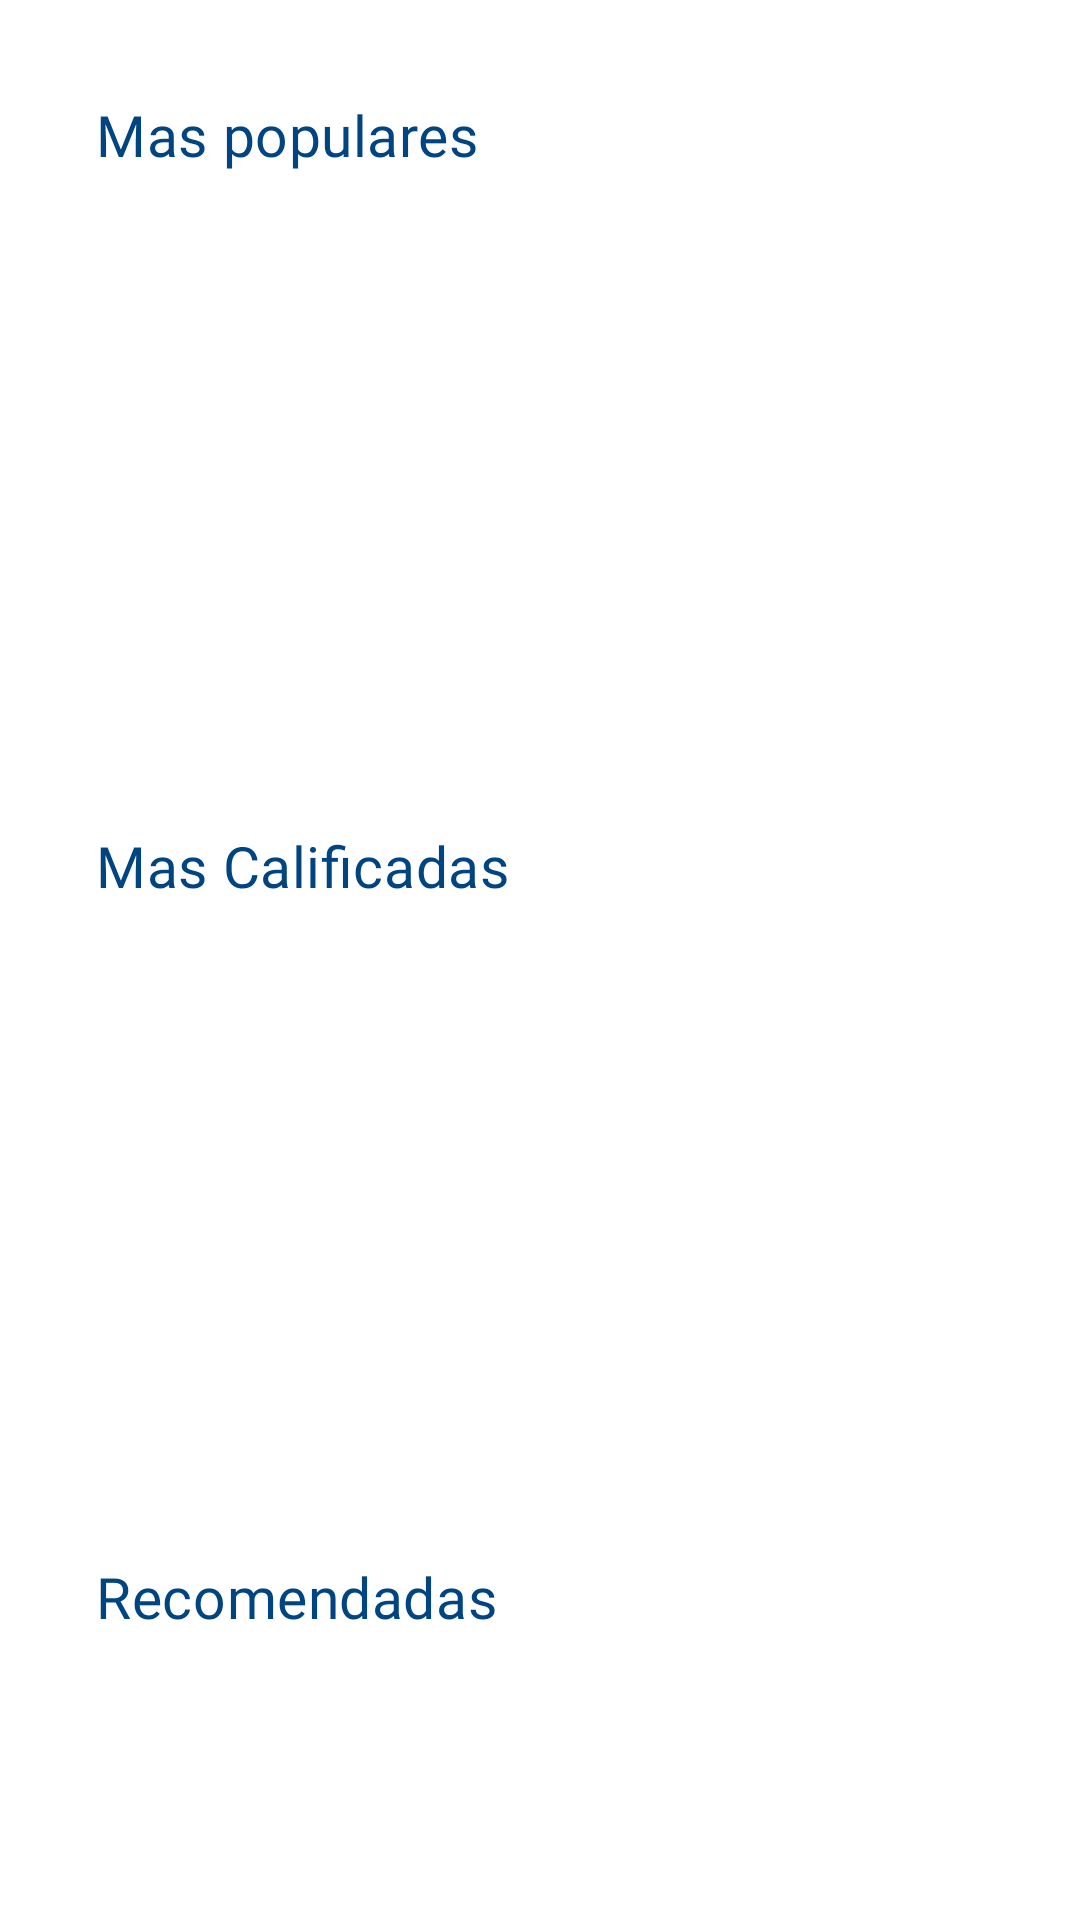

Layout XML and referenced resources for this Android screen:
<!-- AndroidManifest.xml: application theme Theme.OpenPay -->
<!-- res/layout/fragment_movies.xml -->
<?xml version="1.0" encoding="utf-8"?>
<androidx.constraintlayout.widget.ConstraintLayout xmlns:android="http://schemas.android.com/apk/res/android"
    xmlns:app="http://schemas.android.com/apk/res-auto"
    xmlns:tools="http://schemas.android.com/tools"
    android:layout_width="match_parent"
    android:layout_height="match_parent"
    tools:context=".ui.movies.presentation.MoviesFragment">

    <androidx.core.widget.NestedScrollView
        android:layout_width="match_parent"
        android:layout_height="0dp"
        app:layout_constraintBottom_toBottomOf="parent"
        app:layout_constraintStart_toStartOf="parent"
        app:layout_constraintTop_toTopOf="parent">

        <androidx.constraintlayout.widget.ConstraintLayout
            android:layout_width="match_parent"
            android:layout_height="match_parent">

            <TextView
                android:id="@+id/tvNextReleases"
                style="@style/TitleSection"
                android:layout_width="wrap_content"
                android:layout_height="wrap_content"
                android:text="Mas populares"
                app:layout_constraintStart_toStartOf="parent"
                app:layout_constraintTop_toTopOf="parent" />

            <androidx.recyclerview.widget.RecyclerView
                android:id="@+id/rvUpcoming"
                android:layout_width="match_parent"
                android:layout_height="170dp"
                android:layout_marginTop="@dimen/normal_100"
                android:clipToPadding="false"
                android:paddingStart="@dimen/normal_200"
                app:layout_constraintEnd_toEndOf="parent"
                app:layout_constraintStart_toStartOf="parent"
                app:layout_constraintTop_toBottomOf="@id/tvNextReleases"
                tools:ignore="RtlSymmetry" />

            <TextView
                android:id="@+id/tvTrends"
                style="@style/TitleSection"
                android:layout_width="wrap_content"
                android:layout_height="wrap_content"
                android:text="Mas Calificadas"
                app:layout_constraintStart_toStartOf="parent"
                app:layout_constraintTop_toBottomOf="@+id/rvUpcoming" />

            <androidx.recyclerview.widget.RecyclerView
                android:id="@+id/rvTopRated"
                android:layout_width="match_parent"
                android:layout_height="170dp"
                android:layout_marginTop="@dimen/normal_100"
                android:clipToPadding="false"
                android:paddingStart="@dimen/normal_200"
                app:layout_constraintEnd_toEndOf="parent"
                app:layout_constraintStart_toStartOf="parent"
                app:layout_constraintTop_toBottomOf="@id/tvTrends"
                tools:ignore="RtlSymmetry" />

            <TextView
                android:id="@+id/recommended"
                style="@style/TitleSection"
                android:layout_width="wrap_content"
                android:layout_height="wrap_content"
                android:text="Recomendadas"
                app:layout_constraintStart_toStartOf="parent"
                app:layout_constraintTop_toBottomOf="@+id/rvTopRated" />

            <androidx.recyclerview.widget.RecyclerView
                android:id="@+id/rvRecommended"
                android:layout_width="match_parent"
                android:layout_height="wrap_content"
                android:layout_marginTop="@dimen/normal_100"
                android:layout_marginBottom="@dimen/large_200"
                android:clipToPadding="false"
                android:paddingStart="@dimen/normal_200"
                app:layout_constraintBottom_toBottomOf="parent"
                app:layout_constraintEnd_toEndOf="parent"
                app:layout_constraintStart_toStartOf="parent"
                app:layout_constraintTop_toBottomOf="@+id/recommended"
                tools:ignore="RtlSymmetry" />

        </androidx.constraintlayout.widget.ConstraintLayout>


    </androidx.core.widget.NestedScrollView>

</androidx.constraintlayout.widget.ConstraintLayout>
<!-- resources referenced by this layout -->
<resources>
  <dimen name="large_200">64dp</dimen>
  <dimen name="normal_100">16dp</dimen>
  <dimen name="normal_200">32dp</dimen>
  <style name="TitleSection">
          <item name="android:textSize">@dimen/text_normal_3</item>
          <item name="android:fontFamily">@font/roboto_bold</item>
          <item name="android:textColor">@color/op_primary</item>
          <item name="android:letterSpacing">0.01</item>
          <item name="android:layout_marginStart">@dimen/normal_200</item>
          <item name="android:layout_marginTop">@dimen/normal_200</item>
      </style>
  <style name="Theme.OpenPay" parent="Theme.MaterialComponents.DayNight.DarkActionBar">
          <item name="colorPrimary">@color/op_primary</item>
          <item name="colorPrimaryVariant">@color/op_primaryDark</item>
          <item name="colorOnPrimary">@color/white</item>
          <item name="colorSecondary">@color/teal_200</item>
          <item name="colorSecondaryVariant">@color/teal_700</item>
          <item name="colorOnSecondary">@color/black</item>
          <item name="android:statusBarColor">?attr/colorPrimaryVariant</item>
      </style>
  <dimen name="text_normal_3">19sp</dimen>
  <color name="op_primary">#004481</color>
  <color name="op_primaryDark">#06345E</color>
  <color name="white">#FFFFFFFF</color>
  <color name="teal_200">#FF03DAC5</color>
  <color name="teal_700">#FF018786</color>
  <color name="black">#FF000000</color>
</resources>
